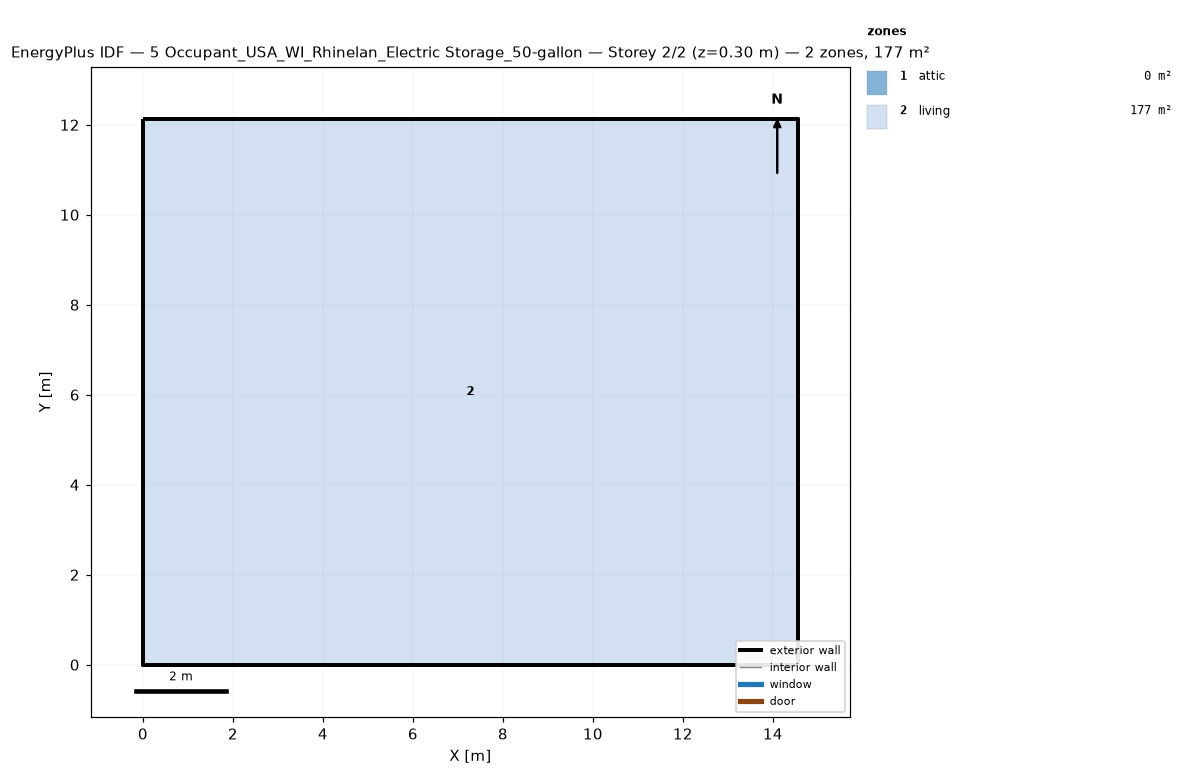
=== STOREY PLAN SPEC (per zone: floor XY polygon, exterior-wall plan segments, windows/doors) ===
zone 1: attic  (0.0 m²)
  exterior wall: (14.55, 0.00) – (14.55, 12.13) – (14.55, 6.06)  [18.2 m]
  exterior wall: (0.00, 12.13) – (0.00, 0.00) – (0.00, 6.06)  [18.2 m]
zone 2: living  (176.5 m²)
  floor: (0.00, 0.00) (0.00, 12.13) (14.55, 12.13) (14.55, 0.00)
  exterior wall: (0.00, 0.00) – (14.55, 0.00)  [14.6 m]
  exterior wall: (14.55, 0.00) – (14.55, 12.13)  [12.1 m]
  exterior wall: (14.55, 12.13) – (0.00, 12.13)  [14.6 m]
  exterior wall: (0.00, 12.13) – (0.00, 0.00)  [12.1 m]

=== DERIVED (storey summary) ===
Building: 5 Occupant_USA_WI_Rhinelan_Electric Storage_50-gallon
Storey: 2 of 2  (floor level z = 0.30 m)
Storey gross floor area: 176.5 m²
Zones on this storey: 2
  - attic: floor 0.0 m²; exterior wall 36.4 m (24.5 m²); WWR 0.0%
  - living: floor 176.5 m²; exterior wall 53.4 m (146.4 m²); WWR 0.0%
Zone adjacency: (none detected)